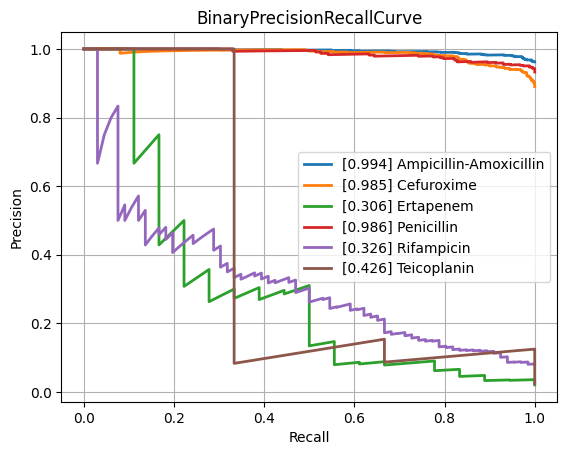

Source data for this figure (header and first rows):
class, PrecisionRecallAUC, FrequencyPositiveClass, n_positives, n_negatives
Amikacin, 0.5932, 0.1472, 137, 794
Amoxicillin-Clavulanic acid, 0.8921, 0.5875, 1551, 1089
Ampicillin, 0.967, 0.8204, 2855, 625
Ampicillin-Amoxicillin, 0.994, 0.9621, 1219, 48
Cefazolin, 0.9523, 0.6687, 111, 55
Cefepime, 0.7675, 0.3514, 975, 1800
Cefpodoxime, 0.7965, 0.519, 41, 38
Ceftazidime, 0.8426, 0.4022, 1367, 2032
Ceftriaxone, 0.7757, 0.4174, 1210, 1689
Cefuroxime, 0.9852, 0.8901, 956, 118
Ciprofloxacin, 0.815, 0.4092, 2460, 3552
Clindamycin, 0.9193, 0.7189, 1289, 504
Colistin, 0.958, 0.2948, 186, 445
Cotrimoxazole, 0.8281, 0.4568, 3128, 3719
Ertapenem, 0.3056, 0.02052, 18, 859
Erythromycin, 0.9298, 0.7593, 1142, 362
Fosfomycin, 0.7289, 0.3502, 402, 746
Fosfomycin-Trometamol, 0.7299, 0.3235, 22, 46
Fusidic acid, 0.8244, 0.5328, 138, 121
Gentamicin, 0.9678, 0.643, 3229, 1793
Imipenem, 0.9551, 0.4609, 2804, 3280
Levofloxacin, 0.8668, 0.4655, 613, 704
Meropenem, 0.7207, 0.1971, 784, 3194
Mupirocin, 0.9599, 0.18, 9, 41
Nitrofurantoin, 0.619, 0.1605, 39, 204
Norfloxacin, 0.4547, 0.2787, 34, 88
Oxacillin, 0.8953, 0.6139, 434, 273
Penicillin, 0.9857, 0.9328, 430, 31
Piperacillin-Tazobactam, 0.8426, 0.4502, 2117, 2585
Rifampicin, 0.326, 0.08128, 66, 746
Teicoplanin, 0.4263, 0.02419, 3, 121
Tetracycline, 0.745, 0.4036, 314, 464
Tobramycin, 0.648, 0.2259, 155, 531
Vancomycin, 0.7274, 0.08037, 174, 1991
micro, 0.8967, 0.4672, , 
macro, 0.7866, NaN, , 
